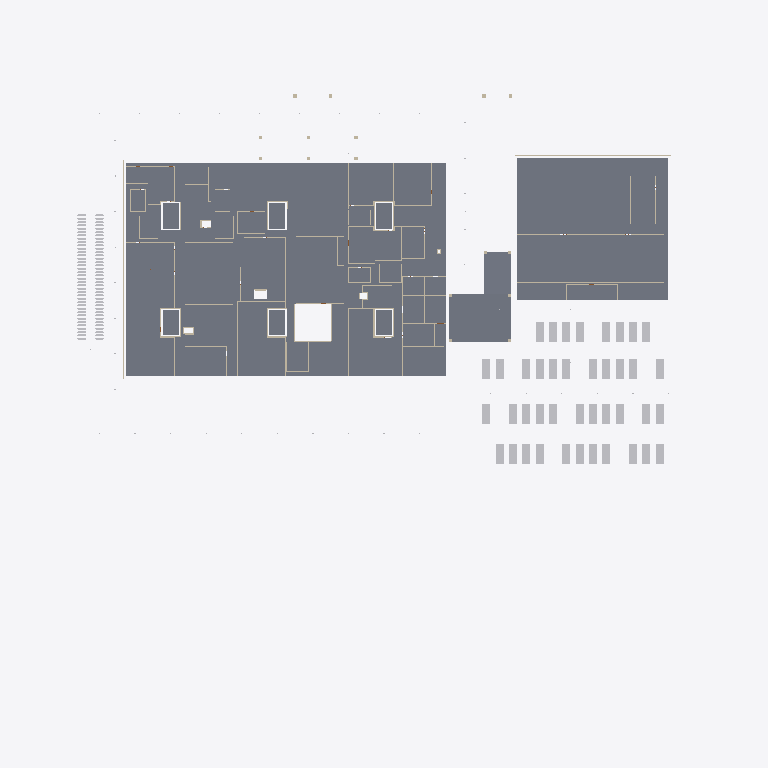
Plan cut of the same IFC building model at storey 'LT1' (level 12.85 m, cut at 14.25 m), seen from above with north up, elements coloured by IFC class (only those large enough to see are counted): 72 slabs (grey), 41 other elements (light grey), 33 walls (beige). Cut surfaces are drawn darker.
Extent 160.0 m × 130.4 m × 34.4 m (x, y, z). Storeys (8): B1 at 9.05 m; LT1 at 12.85 m; LT2 at 17.35 m; LT3 at 21.85 m; LT4 at 26.05 m; LT5 at 30.25 m; LT6 at 34.45 m; ATAP at 38.65 m. Elements (2569): 1683 IfcWall, 260 IfcSlab, 224 IfcDoor, 221 IfcBuildingElementProxy, 171 IfcCovering, 10 IfcRailing.

HEADER;
FILE_DESCRIPTION(('ViewDefinition [DesignTransferView]'),'2;1');
FILE_NAME('Rumah Sakit Tepian Batanghari.ifc','2026-11-22T13:16:31',(''),(''),'BIMCraft 0.12.0','BIMCraft 0.12.0','');
FILE_SCHEMA(('IFC4'));
ENDSEC;
DATA;
#12=IFCPROJECT('2PgCJzyUCihfKPuW8rwl2W',$,'Rumah Sakit Tepian Batanghari',$,$,$,'Model ARS LOD 300 Tahap 7 (draf, disetujui atas delegasi Defsa 22 Nov 2026)',(#4),#11);
#16=IFCSITE('36irGzT4gVqYDLgeSD8w7P',$,'Site',$,$,#15,$,$,.ELEMENT.,$,$,$,$,$);
#21=IFCBUILDING('0LbbiHh3iEtKh8V2uE2IS6',$,'Gedung utama RS (6 lantai + basement)',$,$,#19,$,$,.ELEMENT.,$,$,#20);
#37=IFCBUILDINGSTOREY('0JLW4$0Zr5X9gkD4zdTc2G',$,'B1',$,$,#36,$,$,.ELEMENT.,9050.0);
#41=IFCBUILDINGSTOREY('0Wqt5IfFf4Fh_GUvzuWg4P',$,'LT1',$,$,#40,$,$,.ELEMENT.,12850.0);
#45=IFCBUILDINGSTOREY('2HArkJ3192wuxIinlLvjX1',$,'LT2',$,$,#44,$,$,.ELEMENT.,17350.0);
#49=IFCBUILDINGSTOREY('05t0br8fj9efJQSZ5YtmiZ',$,'LT3',$,$,#48,$,$,.ELEMENT.,21850.0);
#53=IFCBUILDINGSTOREY('0oOAZtdPX5WB2i9fEswNg9',$,'LT4',$,$,#52,$,$,.ELEMENT.,26050.0);
#57=IFCBUILDINGSTOREY('1BrEGpoHH8Lha535JOAwDs',$,'LT5',$,$,#56,$,$,.ELEMENT.,30250.0);
#61=IFCBUILDINGSTOREY('0eCFFAiwD1HRiNQ6fxVA_T',$,'LT6',$,$,#60,$,$,.ELEMENT.,34450.0);
#65=IFCBUILDINGSTOREY('0EzdcFkgP26PXoONv0E2Hu',$,'ATAP',$,$,#64,$,$,.ELEMENT.,38650.0);
#18130=IFCSLAB('1wtZRnrLf2L8f84092rOpm',$,'LT-SIRK',$,'LT-SIRK',#17908,#18129,'100686',.FLOOR.);
#86373=IFCSLAB('1VC3U0iOT3hO87y5ylt6za',$,'LT-UTIL',$,'LT-UTIL',#86351,#86372,'102557',.FLOOR.);
#13658=IFCSLAB('0EJA5r$M5Bswqs_oto2VpC',$,'LT-LOBI',$,'LT-LOBI',#13620,#13657,'100508',.FLOOR.);
#86040=IFCSLAB('3OSc51C219COsibcXLLp1_',$,'LT-UTIL',$,'LT-UTIL',#86030,#86039,'102543',.FLOOR.);
#13817=IFCSLAB('1fCsaWzjvA0fl9AyfmXNPr',$,'LT-KLINIK',$,'LT-KLINIK',#13803,#13816,'100513',.FLOOR.);
#86083=IFCSLAB('3f9Vk0DybFgg9mp5HBwXL0',$,'LT-UTIL',$,'LT-UTIL',#86073,#86082,'102545',.FLOOR.);
#16147=IFCSLAB('2PQw$aNPj9IBmMwfuV_aWz',$,'LT-SERVIS',$,'LT-SERVIS',#16131,#16146,'100617',.FLOOR.);
#86126=IFCSLAB('0bIc9pWTj0Suu5yNLw9JWF',$,'LT-UTIL',$,'LT-UTIL',#86116,#86125,'102547',.FLOOR.);
#15272=IFCSLAB('02XrsPpn177en6Xwua0tPX',$,'LT-KLINIK',$,'LT-KLINIK',#15258,#15271,'100579',.FLOOR.);
#86169=IFCSLAB('1DsTcIFz59dg4rh1wYIi8j',$,'LT-UTIL',$,'LT-UTIL',#86159,#86168,'102549',.FLOOR.);
#16220=IFCSLAB('27aHnNvvP8afBHy0dEW_X9',$,'LT-SERVIS',$,'LT-SERVIS',#16208,#16219,'100620',.FLOOR.);
#16002=IFCSLAB('2X1_xDfbj1Px5Fb3tVuq0X',$,'LT-ADM',$,'LT-ADM',#15990,#16001,'100611',.FLOOR.);
#13765=IFCSLAB('0OrGGKkbH8jQRgSkAJumIh',$,'LT-PARKIR',$,'LT-PARKIR',#13751,#13764,'100511',.FLOOR.);
#16071=IFCSLAB('1Yoq$eYw54J8v9sAy1vYSw',$,'LT-SERVIS',$,'LT-SERVIS',#16059,#16070,'100614',.FLOOR.);
#99787=IFCSLAB('0Ge7VP2sLB2OyxGVUW91X9',$,'TP-Beton',$,'TP-Beton',#99775,#99786,'102986',.FLOOR.);
#16298=IFCSLAB('2sbD9D_XP3FAwTwWLN9PFe',$,'LT-UTIL',$,'LT-UTIL',#16281,#16297,'100623',.FLOOR.);
#13887=IFCSLAB('0fPUEDTTL7hwLfR73cNC6G',$,'LT-KLINIK',$,'LT-KLINIK',#13875,#13886,'100516',.FLOOR.);
#15342=IFCSLAB('1bK43Wm89BPQatwohKeSDA',$,'LT-LOBI',$,'LT-LOBI',#15330,#15341,'100582',.FLOOR.);
#16341=IFCSLAB('1dXv$4S_L3lx3MkLXuTZkp',$,'LT-ADM',$,'LT-ADM',#16331,#16340,'100625',.FLOOR.);
#16405=IFCSLAB('1ABQq_sjPCsv9vL$J06_Kq',$,'LT-ADM',$,'LT-ADM',#16395,#16404,'100628',.FLOOR.);
#86212=IFCSLAB('2$BXxYDd12TxnOdz4ZdB38',$,'LT-UTIL',$,'LT-UTIL',#86202,#86211,'102551',.FLOOR.);
#99767=IFCSLAB('0gf9Lsd9L12uDhJrRo64xK',$,'TP-Beton',$,'TP-Beton',#99736,#99766,'102985',.FLOOR.);
#15794=IFCSLAB('0KDulT_rf4tfu98r4yyzgz',$,'LT-KLINIK',$,'LT-KLINIK',#15780,#15793,'100602',.FLOOR.);
#86255=IFCSLAB('1sIlbyt0T1ZvdoQKGOn42r',$,'LT-UTIL',$,'LT-UTIL',#86245,#86254,'102553',.FLOOR.);
#15868=IFCSLAB('2zjEGjmfb0VfMNd1y8flcC',$,'LT-KLINIK',$,'LT-KLINIK',#15854,#15867,'100605',.FLOOR.);
#86298=IFCSLAB('30J$NMIB9EsBVdm9jWtb_v',$,'LT-UTIL',$,'LT-UTIL',#86288,#86297,'102555',.FLOOR.);
#16599=IFCSLAB('3$p8uHy8fFbOZZuJ1Ot2wE',$,'LT-KLINIK',$,'LT-KLINIK',#16589,#16598,'100637',.FLOOR.);
#15408=IFCSLAB('09$aPoX3z87xlH4m7onkcB',$,'LT-INTENSIF',$,'LT-INTENSIF',#15398,#15407,'100585',.FLOOR.);
#15935=IFCSLAB('3ewDjBXMjDOguisX856cma',$,'LT-KLINIK',$,'LT-KLINIK',#15925,#15934,'100608',.FLOOR.);
#16662=IFCSLAB('25FLTtyLL7QP0uf2F6BOLd',$,'LT-UTIL',$,'LT-UTIL',#16652,#16661,'100640',.FLOOR.);
#15592=IFCSLAB('3DHdeeolf1yufcyFPRPo8V',$,'LT-KLINIK',$,'LT-KLINIK',#15576,#15591,'100593',.FLOOR.);
#15471=IFCSLAB('2tklnsojH7W8ibaIbSMiqf',$,'LT-KLINIK',$,'LT-KLINIK',#15461,#15470,'100588',.FLOOR.);
#15537=IFCSLAB('0UURgYVtP8Yh2Sa7Yqm6W1',$,'LT-OK',$,'LT-OK',#15525,#15536,'100591',.FLOOR.);
#16705=IFCSLAB('1FkD7UE8L1vw9piA2WnXp_',$,'LT-UTIL',$,'LT-UTIL',#16695,#16704,'100642',.FLOOR.);
#14285=IFCSLAB('0LhvluScr8$9fstO8vrPwb',$,'LT-KLINIK',$,'LT-KLINIK',#14275,#14284,'100534',.FLOOR.);
#14348=IFCSLAB('03tCTCtAn1KOwCIZ4HLFlh',$,'LT-KLINIK',$,'LT-KLINIK',#14338,#14347,'100537',.FLOOR.);
#14474=IFCSLAB('3UmllMnWTFK8X28JY5t85z',$,'LT-KLINIK',$,'LT-KLINIK',#14464,#14473,'100543',.FLOOR.);
#14411=IFCSLAB('2bRGsypVP5ffTliCn1eyXF',$,'LT-KLINIK',$,'LT-KLINIK',#14401,#14410,'100540',.FLOOR.);
#14941=IFCSLAB('2rMvOz5bvCFwPn4L2ecaHO',$,'LT-KLINIK',$,'LT-KLINIK',#14927,#14940,'100564',.FLOOR.);
#14028=IFCSLAB('3PlJlVsXDD_OSDCl6gG6yu',$,'LT-KLINIK',$,'LT-KLINIK',#14018,#14027,'100522',.FLOOR.);
#14094=IFCSLAB('0yHaLO1ezAVRTqUVWDmnxl',$,'LT-KLINIK',$,'LT-KLINIK',#14082,#14093,'100525',.FLOOR.);
#14159=IFCSLAB('28p8AnZbb7S8Fru9jlRUPK',$,'LT-KLINIK',$,'LT-KLINIK',#14149,#14158,'100528',.FLOOR.);
#14222=IFCSLAB('2Jt$Y7GmDAmvY7p9gPr7pA',$,'LT-KLINIK',$,'LT-KLINIK',#14212,#14221,'100531',.FLOOR.);
#14537=IFCSLAB('1M2dd1NQXE7wBTBPhb5Wa_',$,'LT-KLINIK',$,'LT-KLINIK',#14527,#14536,'100546',.FLOOR.);
#14603=IFCSLAB('30qrSd4ov4ZPHOMTb6Tyob',$,'LT-KLINIK',$,'LT-KLINIK',#14591,#14602,'100549',.FLOOR.);
#14668=IFCSLAB('2LE70lE9nA68PgXM8Q_KHt',$,'LT-KLINIK',$,'LT-KLINIK',#14658,#14667,'100552',.FLOOR.);
#14731=IFCSLAB('1XCjK50JHFseY8dwGngqLR',$,'LT-KLINIK',$,'LT-KLINIK',#14721,#14730,'100555',.FLOOR.);
#14869=IFCSLAB('0gBZfVI4j3Qwfh_cNBCu3z',$,'LT-KLINIK',$,'LT-KLINIK',#14857,#14868,'100561',.FLOOR.);
#13961=IFCSLAB('3HplL6ZMP8ePfzzeNSQ$$c',$,'LT-KLINIK',$,'LT-KLINIK',#13947,#13960,'100519',.FLOOR.);
#14799=IFCSLAB('3CXlFc6dv3_hVipwVGFRzE',$,'LT-KLINIK',$,'LT-KLINIK',#14787,#14798,'100558',.FLOOR.);
#17232=IFCSLAB('2wG0WXemrElRIkwKMhxL3_',$,'LT-INTI',$,'LT-INTI',#17222,#17231,'100667',.FLOOR.);
#17318=IFCSLAB('0i05aBCEn0KA7ARmrgmTcc',$,'LT-INTI',$,'LT-INTI',#17308,#17317,'100671',.FLOOR.);
#17404=IFCSLAB('3jlxLMadP30OuzMp8g$SFt',$,'LT-INTI',$,'LT-INTI',#17394,#17403,'100675',.FLOOR.);
#15134=IFCSLAB('3QhYe4_dD5v9jfLU5VHyyi',$,'LT-TOILET',$,'LT-TOILET',#15124,#15133,'100573',.FLOOR.);
#16468=IFCSLAB('00U5m$nS19E8Rp2V0S_PHc',$,'LT-TOILET',$,'LT-TOILET',#16458,#16467,'100631',.FLOOR.);
#16534=IFCSLAB('1$KccM1yn1ouF8Fviwpp8t',$,'LT-TOILET',$,'LT-TOILET',#16522,#16533,'100634',.FLOOR.);
#17189=IFCSLAB('0tgLNLn0LA$PB6NQawSwrm',$,'LT-INTI',$,'LT-INTI',#17179,#17188,'100665',.FLOOR.);
#17275=IFCSLAB('1CxnXvf5n09e5iVHHBAq0J',$,'LT-INTI',$,'LT-INTI',#17265,#17274,'100669',.FLOOR.);
#17361=IFCSLAB('2EC8RIS6bAdRd21Bu4yB7r',$,'LT-INTI',$,'LT-INTI',#17351,#17360,'100673',.FLOOR.);
#16748=IFCSLAB('3Fmg7Z9NH61uTQ41QJZPrN',$,'LT-TOILET',$,'LT-TOILET',#16738,#16747,'100644',.FLOOR.);
#16811=IFCSLAB('3sGTi$zg95Z9CH0umZ2Kz7',$,'LT-TOILET',$,'LT-TOILET',#16801,#16810,'100647',.FLOOR.);
#15008=IFCSLAB('3qRkEjlXn2ghUhuvltSJpH',$,'LT-KLINIK',$,'LT-KLINIK',#14998,#15007,'100567',.FLOOR.);
#15071=IFCSLAB('1kbNU0Spf4lgfApFCXDG_u',$,'LT-KLINIK',$,'LT-KLINIK',#15061,#15070,'100570',.FLOOR.);
#15200=IFCSLAB('22unfi_rz6qQEADnBO22T8',$,'LT-TOILET',$,'LT-TOILET',#15188,#15199,'100576',.FLOOR.);
#15661=IFCSLAB('0O1oioUlL4t9sE5axCFKsm',$,'LT-SERVIS',$,'LT-SERVIS',#15651,#15660,'100596',.FLOOR.);
#15724=IFCSLAB('3z$$gVapD92ev74RbpjzJL',$,'LT-INTENSIF',$,'LT-INTENSIF',#15714,#15723,'100599',.FLOOR.);
#16874=IFCSLAB('0lDVlfoEL7UALt$Cc5E9BK',$,'LT-TOILET',$,'LT-TOILET',#16864,#16873,'100650',.FLOOR.);
#17000=IFCSLAB('2D4xd4bjL57ByjOVsiUwyW',$,'LT-KLINIK',$,'LT-KLINIK',#16990,#16999,'100656',.FLOOR.);
#17126=IFCSLAB('0J1n8od2X4wuGKbICdSRod',$,'LT-KLINIK',$,'LT-KLINIK',#17116,#17125,'100662',.FLOOR.);
#17583=IFCSLAB('1QkWa818H94fJU7CcuSx_r',$,'LT-SIRK',$,'LT-SIRK',#17571,#17582,'100683',.FLOOR.);
#16937=IFCSLAB('1J$BDjA3n8bhlaUtwzQiPH',$,'LT-KLINIK',$,'LT-KLINIK',#16927,#16936,'100653',.FLOOR.);
#17063=IFCSLAB('1zou61nWXDreHZCnE_dh6m',$,'LT-KLINIK',$,'LT-KLINIK',#17053,#17062,'100659',.FLOOR.);
#104077=IFCBUILDINGELEMENTPROXY('36Wzh0OPn6dfmQNnpHKC_C',$,'RSTB Mobil:Putih',$,'RSTB Mobil:Putih',#104054,#104076,'103152',.NOTDEFINED.);
#104101=IFCBUILDINGELEMENTPROXY('2ufwdU$0T1xBLdmtWdIVsA',$,'RSTB Mobil:Hitam',$,'RSTB Mobil:Hitam',#104085,#104100,'103153',.NOTDEFINED.);
#104125=IFCBUILDINGELEMENTPROXY('2sCYWmycX2VOmDj0skGK9$',$,'RSTB Mobil:Merah',$,'RSTB Mobil:Merah',#104109,#104124,'103154',.NOTDEFINED.);
#104173=IFCBUILDINGELEMENTPROXY('26LbTxHaz7Be6Ihy9dbjKl',$,'RSTB Mobil:Hijau',$,'RSTB Mobil:Hijau',#104157,#104172,'103156',.NOTDEFINED.);
#104190=IFCBUILDINGELEMENTPROXY('0EPtOsXxP8qhhKl8plwcfN',$,'RSTB Mobil:Putih',$,'RSTB Mobil:Putih',#104181,#104189,'103157',.NOTDEFINED.);
#104149=IFCBUILDINGELEMENTPROXY('0XZ5jZjYr1pe59gxG$FpUC',$,'RSTB Mobil:Abu',$,'RSTB Mobil:Abu',#104133,#104148,'103155',.NOTDEFINED.);
#104224=IFCBUILDINGELEMENTPROXY('1c2BrifQj4nPl0dDFkN_a2',$,'RSTB Mobil:Merah',$,'RSTB Mobil:Merah',#104215,#104223,'103159',.NOTDEFINED.);
#104207=IFCBUILDINGELEMENTPROXY('1hiJ9yeo92oAYQXYFTiiXM',$,'RSTB Mobil:Hitam',$,'RSTB Mobil:Hitam',#104198,#104206,'103158',.NOTDEFINED.);
#104241=IFCBUILDINGELEMENTPROXY('0l78kgPJb4UAArxmaJt1fK',$,'RSTB Mobil:Abu',$,'RSTB Mobil:Abu',#104232,#104240,'103160',.NOTDEFINED.);
#104275=IFCBUILDINGELEMENTPROXY('099sPOLFD3kg4Yi9bPz_Fv',$,'RSTB Mobil:Putih',$,'RSTB Mobil:Putih',#104266,#104274,'103162',.NOTDEFINED.);
#104258=IFCBUILDINGELEMENTPROXY('2PzwaLfE59DQeq_lp$Xghz',$,'RSTB Mobil:Hijau',$,'RSTB Mobil:Hijau',#104249,#104257,'103161',.NOTDEFINED.);
#104292=IFCBUILDINGELEMENTPROXY('30_ZW$iMjBjej7W0coPJgn',$,'RSTB Mobil:Hitam',$,'RSTB Mobil:Hitam',#104283,#104291,'103163',.NOTDEFINED.);
#104309=IFCBUILDINGELEMENTPROXY('1lx9ptUdLA5gmF8EHj1wnu',$,'RSTB Mobil:Merah',$,'RSTB Mobil:Merah',#104300,#104308,'103164',.NOTDEFINED.);
#104326=IFCBUILDINGELEMENTPROXY('0k2lZS9ez6VuiH8KFI8AC0',$,'RSTB Mobil:Abu',$,'RSTB Mobil:Abu',#104317,#104325,'103165',.NOTDEFINED.);
#104360=IFCBUILDINGELEMENTPROXY('3T3xkScxT3exgD46zTRD55',$,'RSTB Mobil:Putih',$,'RSTB Mobil:Putih',#104351,#104359,'103167',.NOTDEFINED.);
#104343=IFCBUILDINGELEMENTPROXY('2GePkXp19FHh8KqcZBxOef',$,'RSTB Mobil:Hijau',$,'RSTB Mobil:Hijau',#104334,#104342,'103166',.NOTDEFINED.);
#104377=IFCBUILDINGELEMENTPROXY('1pFQIC1er9xA8K6vMpkFiH',$,'RSTB Mobil:Hitam',$,'RSTB Mobil:Hitam',#104368,#104376,'103168',.NOTDEFINED.);
#104411=IFCBUILDINGELEMENTPROXY('0qS8bO_X9ArR_6xE9Z0QOo',$,'RSTB Mobil:Abu',$,'RSTB Mobil:Abu',#104402,#104410,'103170',.NOTDEFINED.);
#104394=IFCBUILDINGELEMENTPROXY('11gkuFp_H6FQWm06XR39NF',$,'RSTB Mobil:Merah',$,'RSTB Mobil:Merah',#104385,#104393,'103169',.NOTDEFINED.);
#104428=IFCBUILDINGELEMENTPROXY('0jfzW$2azAyR4uLxgDXUmV',$,'RSTB Mobil:Hijau',$,'RSTB Mobil:Hijau',#104419,#104427,'103171',.NOTDEFINED.);
#104445=IFCBUILDINGELEMENTPROXY('2OolfAKYz1QxcZhlygpYpH',$,'RSTB Mobil:Putih',$,'RSTB Mobil:Putih',#104436,#104444,'103172',.NOTDEFINED.);
#104462=IFCBUILDINGELEMENTPROXY('1ytUPyEzn4fwK$UAc1OEcW',$,'RSTB Mobil:Hitam',$,'RSTB Mobil:Hitam',#104453,#104461,'103173',.NOTDEFINED.);
#104479=IFCBUILDINGELEMENTPROXY('3Q1X28RhTCXg5NbHIkOGwK',$,'RSTB Mobil:Merah',$,'RSTB Mobil:Merah',#104470,#104478,'103174',.NOTDEFINED.);
#104513=IFCBUILDINGELEMENTPROXY('3khmlqbHHDju8W37yubGwR',$,'RSTB Mobil:Hijau',$,'RSTB Mobil:Hijau',#104504,#104512,'103176',.NOTDEFINED.);
#104632=IFCBUILDINGELEMENTPROXY('0OriQWL9j5iwgPMvTqSEBt',$,'RSTB Mobil:Hitam',$,'RSTB Mobil:Hitam',#104623,#104631,'103183',.NOTDEFINED.);
#104683=IFCBUILDINGELEMENTPROXY('35V58ePuLELApTutie5CrX',$,'RSTB Mobil:Hijau',$,'RSTB Mobil:Hijau',#104674,#104682,'103186',.NOTDEFINED.);
#104666=IFCBUILDINGELEMENTPROXY('2JHiI_P29AThHjONpuyZGQ',$,'RSTB Mobil:Abu',$,'RSTB Mobil:Abu',#104657,#104665,'103185',.NOTDEFINED.);
#104700=IFCBUILDINGELEMENTPROXY('1Gx8j6ecDD_wEGTjMurxWt',$,'RSTB Mobil:Putih',$,'RSTB Mobil:Putih',#104691,#104699,'103187',.NOTDEFINED.);
#104717=IFCBUILDINGELEMENTPROXY('1$BiOnWUz0UPcLBOQzo7s6',$,'RSTB Mobil:Hitam',$,'RSTB Mobil:Hitam',#104708,#104716,'103188',.NOTDEFINED.);
#104751=IFCBUILDINGELEMENTPROXY('1a8RgHmA5DhwHj0Gld6CPj',$,'RSTB Mobil:Abu',$,'RSTB Mobil:Abu',#104742,#104750,'103190',.NOTDEFINED.);
#104734=IFCBUILDINGELEMENTPROXY('2R$6_$ZMX7aflnWfASe3E1',$,'RSTB Mobil:Merah',$,'RSTB Mobil:Merah',#104725,#104733,'103189',.NOTDEFINED.);
#104785=IFCBUILDINGELEMENTPROXY('3ZY8E3ORT7XxaYfCrWjqSn',$,'RSTB Mobil:Putih',$,'RSTB Mobil:Putih',#104776,#104784,'103192',.NOTDEFINED.);
#104768=IFCBUILDINGELEMENTPROXY('34Zo8B9NjF1wZvqr0AA106',$,'RSTB Mobil:Hijau',$,'RSTB Mobil:Hijau',#104759,#104767,'103191',.NOTDEFINED.);
#89726=IFCWALL('2owqQ6QvL7RRSyI9zvxs$Q',$,'FS-KacaPita',$,'FS-KacaPita',#89710,#89725,'102677',.STANDARD.);
ENDSEC;
